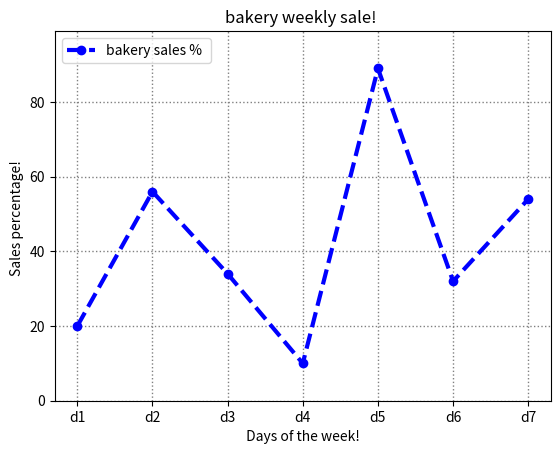

Python code for this plot:

import matplotlib.pyplot as plt

x = ['mond', 'tuesd', 'wed', 'thursd', 'frid',' saturd', 'sund']
y = [20,56,34,10,89,32,54]
plt.plot(x, y, linewidth = 3, color = 'blue', linestyle = '--', marker = 'o', label = 'bakery sales % ')
plt.xlabel(' Days of the week! ')
plt.ylabel('Sales percentage! ')
plt.title('bakery weekly sale! ')
plt.legend(loc = 'upper left')
plt.xlim()
plt.ylim(0, 99)
plt.xticks(['mond', 'tuesd', 'wed', 'thursd', 'frid',' saturd', 'sund'], ['d1', 'd2', 'd3', 'd4', 'd5', 'd6', 'd7'])
plt.grid(linewidth = 1, linestyle = ':', color = 'gray')
plt.show()


# import matplotlib.pyplot as plt
# marks = [40,41,43,42,45,56,88,66,77,82,90,93,63,87,61,53,59,60]

# plt.hist(marks, bins= 5, color = 'purple', edgecolor = 'gold')
# plt.xlabel('students')
# plt.ylabel('marks')
# plt.title('range of the students')
# plt.legend()

# plt.show()
# import matplotlib.pyplot as plt 
# regions = ['south', 'north', 'east', 'west']
# product = [30, 1, 49, 20]

# plt.pie(product, labels = regions , autopct = '%1.1f%%' )
# plt.title('regions data %')
# plt.legend()
# plt.show()
# import matplotlib.pyplot as plt 
# regions = ['south', 'north', 'east', 'west']
# product = [30, 1, 49, 20]

# plt.pie(product, labels = regions , colors = ['green', 'gold', 'orange' , 'black'] , autopct = '%1.1f%%' )
# plt.title('regions data %')
# plt.legend()
# plt.show()

# days = ['D1', 'D2', 'D3', 'D4', 'D5']
# sales = [1000, 4000, 2550, 850 , 3300]

# plt.bar(days, sales, color = 'orange', label= 'Each day sales')
# plt.xlabel('no of days')
# plt.ylabel('sales outcomes ')
# plt.title('product sales comparison ')
# plt.legend()
# plt.show()



# plt.plot(x, y, linewidth = 3, color = 'blue', linestyle = '--', marker = 'o', label = 'bakery sales % ')
# plt.xlabel(' Days of the week! ')
# plt.ylabel('Sales percentage! ')
# plt.title('bakery weekly sale! ')
# plt.legend(loc = 'upper left')
# plt.grid(linewidth = 1, linestyle = ':', color = 'gray')
# plt.show()

# import matplotlib.pyplot as plt

# x = ['mond', 'tuesd', 'wed', 'thursd', 'frid',' saturd', 'sund']
# y = [20,56,34,10,89,32,54]


# plt.plot(x, y, linewidth = 3, color = 'r', linestyle = '--', marker = 'o', label = 'bakery sales % ')
# plt.xlabel(' Days of the week! ')
# plt.ylabel('Sales percentage! ')
# plt.title('bakery weekly sale! ')
# plt.legend(loc = 'upper left')
# plt.show()

# import matplotlib.pyplot as plt
# x = [1, 2, 3, 4]
# y = [2, 4, 6, 8]

# plt.plot(x, y)
# plt.grid(True)   # turn on grid
# plt.show()
# import matplotlib.pyplot as plt

# def my_plot():          # custom function
#     x = [1, 2, 3, 4]
#     y = [2, 4, 6, 8]
#     plt.plot(x, y)
#     plt.title("My Function Plot")
#     plt.show()

# my_plot()   # call the function


# import matplotlib.pyplot as plt
# x = [1,2,3,4,5,6]
# y = [15,30,10,18,25,100]

# plt.plot(x, y)
# plt.show()
# import matplotlib.pyplot as plt

# x = [1, 2, 3, 4]
# y = [2, 4, 6, 8]

# plt.plot(x, y, marker='o')  
# plt.show()
# import matplotlib.pyplot as plt
# x = [1, 2, 3]
# y1 = [2, 4, 6]
# y2 = [1, 2, 3]

# plt.plot(x, y1, label="Double")   # first line
# plt.plot(x, y2, label="Same")     # second line

# plt.legend()   # show legend box
# plt.show()

# x = [1, 2, 3]
# y = [2, 4, 6]

# plt.plot(x, y, label="Double Line")  # add label to the line
# plt.legend()  # show legend with that label
# plt.show()
# import matplotlib.pyplot as plt
# plt.plot([1,2,3], [2,4,6], color='red')  
# plt.show()
# plt.plot([1,2,3], [2,4,6], linestyle='--')  
# plt.show()


# x = [1, 2, 3]
# y = [2, 4, 6]

# plt.plot(x, y)
# plt.title("Simple Line Plot")   # add title
# plt.show()

